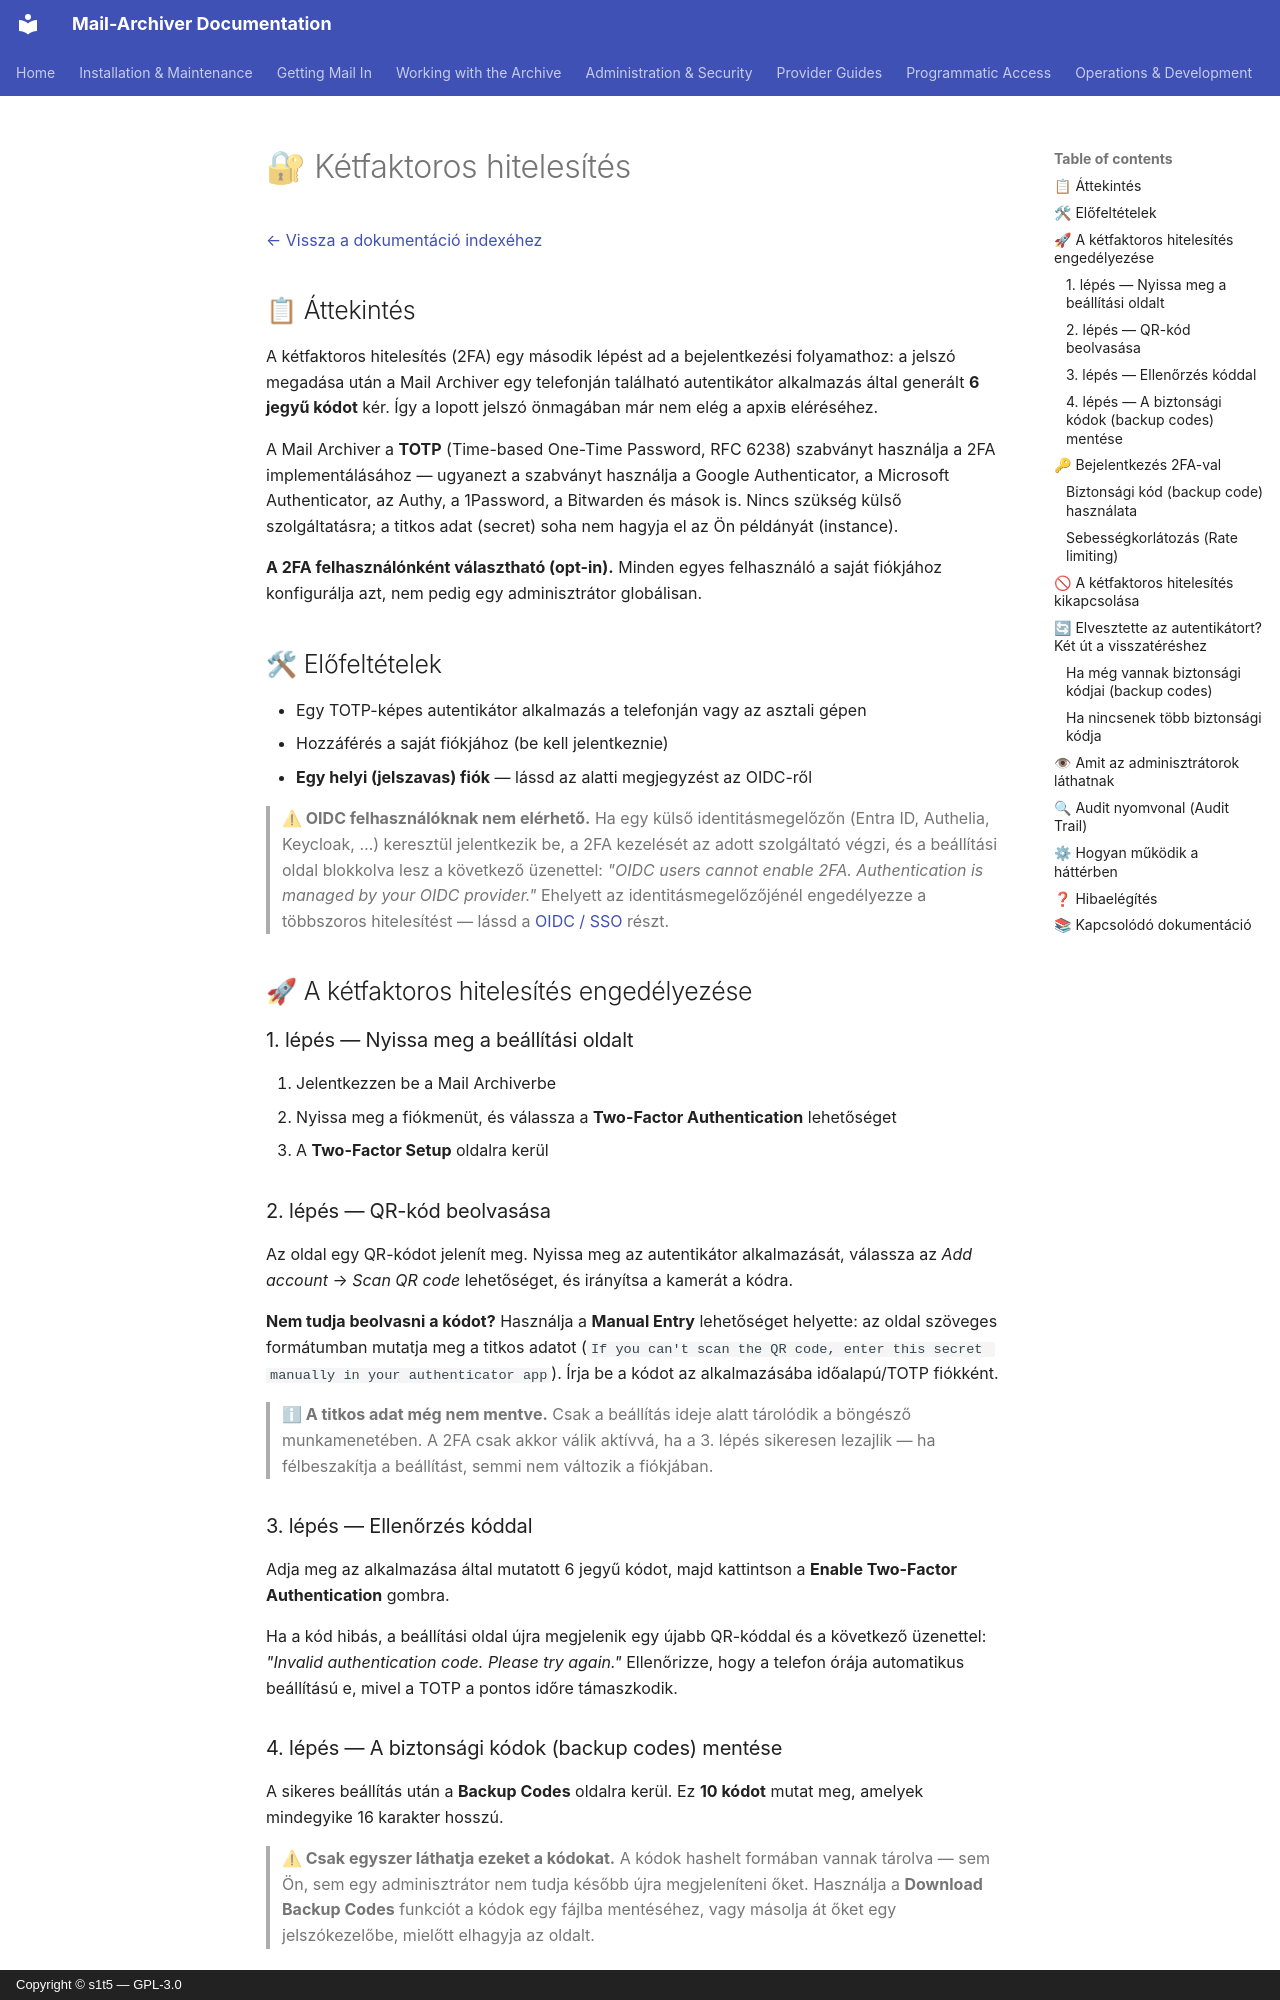

repository: s1t5/mail-archiver · page: TwoFactor.hu/index.html · generator: mkdocs · copyright: Copyright © s1t5 — GPL-3.0

# 🔐 Kétfaktoros hitelesítés {#two-factor-authentication}

[← Vissza a dokumentáció indexéhez](index.md)

## 📋 Áttekintés {#overview}

A kétfaktoros hitelesítés (2FA) egy második lépést ad a bejelentkezési folyamathoz: a jelszó megadása után a Mail Archiver egy telefonján található autentikátor alkalmazás által generált **6 jegyű kódot** kér. Így a lopott jelszó önmagában már nem elég a архів eléréséhez.

A Mail Archiver a **TOTP** (Time-based One-Time Password, RFC 6238) szabványt használja a 2FA implementálásához — ugyanezt a szabványt használja a Google Authenticator, a Microsoft Authenticator, az Authy, a 1Password, a Bitwarden és mások is. Nincs szükség külső szolgáltatásra; a titkos adat (secret) soha nem hagyja el az Ön példányát (instance).

**A 2FA felhasználónként választható (opt-in).** Minden egyes felhasználó a saját fiókjához konfigurálja azt, nem pedig egy adminisztrátor globálisan.

## 🛠 Előfeltételek {#prerequisites}

- Egy TOTP-képes autentikátor alkalmazás a telefonján vagy az asztali gépen
- Hozzáférés a saját fiókjához (be kell jelentkeznie)
- **Egy helyi (jelszavas) fiók** — lássd az alatti megjegyzést az OIDC-ről

> **⚠ OIDC felhasználóknak nem elérhető.** Ha egy külső identitásmegelőzőn (Entra ID, Authelia, Keycloak, …) keresztül jelentkezik be, a 2FA kezelését az adott szolgáltató végzi, és a beállítási oldal blokkolva lesz a következő üzenettel: *"OIDC users cannot enable 2FA. Authentication is managed by your OIDC provider."* Ehelyett az identitásmegelőzőjénél engedélyezze a többszoros hitelesítést — lássd a [OIDC / SSO](OIDC_Implementation.md) részt.

## 🚀 A kétfaktoros hitelesítés engedélyezése {#enabling-two-factor-authentication}

### 1. lépés — Nyissa meg a beállítási oldalt {#step-1-open-the-setup-page}

1. Jelentkezzen be a Mail Archiverbe
2. Nyissa meg a fiókmenüt, és válassza a **Two-Factor Authentication** lehetőséget
3. A **Two-Factor Setup** oldalra kerül

### 2. lépés — QR-kód beolvasása {#step-2-scan-the-qr-code}

Az oldal egy QR-kódot jelenít meg. Nyissa meg az autentikátor alkalmazását, válassza az *Add account* → *Scan QR code* lehetőséget, és irányítsa a kamerát a kódra.

**Nem tudja beolvasni a kódot?** Használja a **Manual Entry** lehetőséget helyette: az oldal szöveges formátumban mutatja meg a titkos adatot (`If you can't scan the QR code, enter this secret manually in your authenticator app`). Írja be a kódot az alkalmazásába időalapú/TOTP fiókként.

> **ℹ A titkos adat még nem mentve.** Csak a beállítás ideje alatt tárolódik a böngésző munkamenetében. A 2FA csak akkor válik aktívvá, ha a 3. lépés sikeresen lezajlik — ha félbeszakítja a beállítást, semmi nem változik a fiókjában.

### 3. lépés — Ellenőrzés kóddal {#step-3-confirm-with-a-code}

Adja meg az alkalmazása által mutatott 6 jegyű kódot, majd kattintson a **Enable Two-Factor Authentication** gombra.

Ha a kód hibás, a beállítási oldal újra megjelenik egy újabb QR-kóddal és a következő üzenettel: *"Invalid authentication code. Please try again."* Ellenőrizze, hogy a telefon órája automatikus beállítású e, mivel a TOTP a pontos időre támaszkodik.
